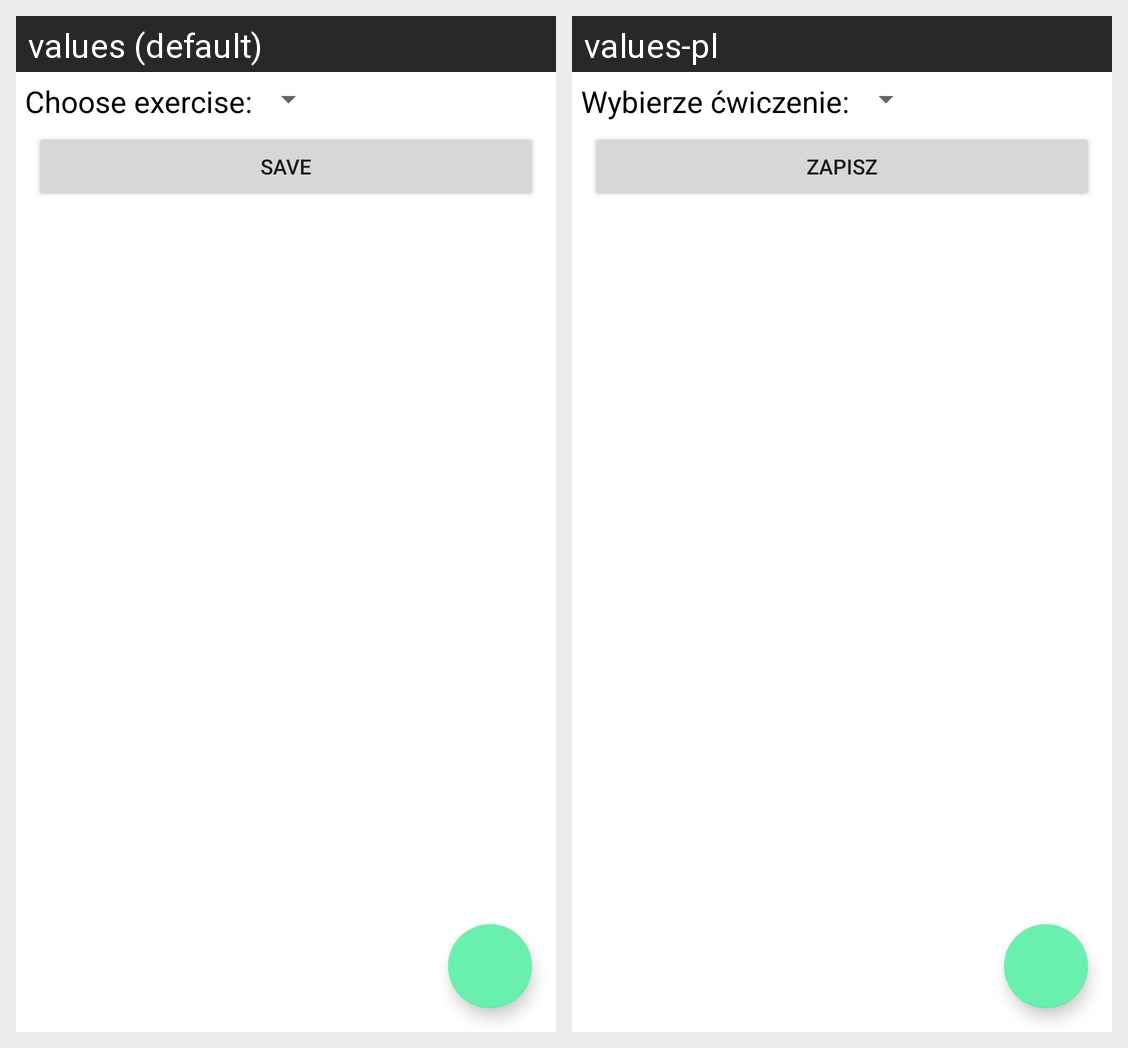

Strings drawn on this Android screen and how each of the app's shown locales translates them:
Android screen res/layout/activity_new_exercise_set.xml rendered under 2 locales, left to right: values (default), values-pl. Device: Nexus 5 (rendered at 1080×1920; each locale shown at half size, 540×960, under a caption strip naming it); theme Theme.WorkoutPlanner.
Strings drawn on this screen, with the default value and each locale's value (text and hints the layout hard-codes, and strings that could not be matched under every locale, appear in the picture but are not listed):

choose_exercise
  values: Choose exercise:
  values-pl: Wybierze ćwiczenie:

save_button
  values: Save
  values-pl: Zapisz
